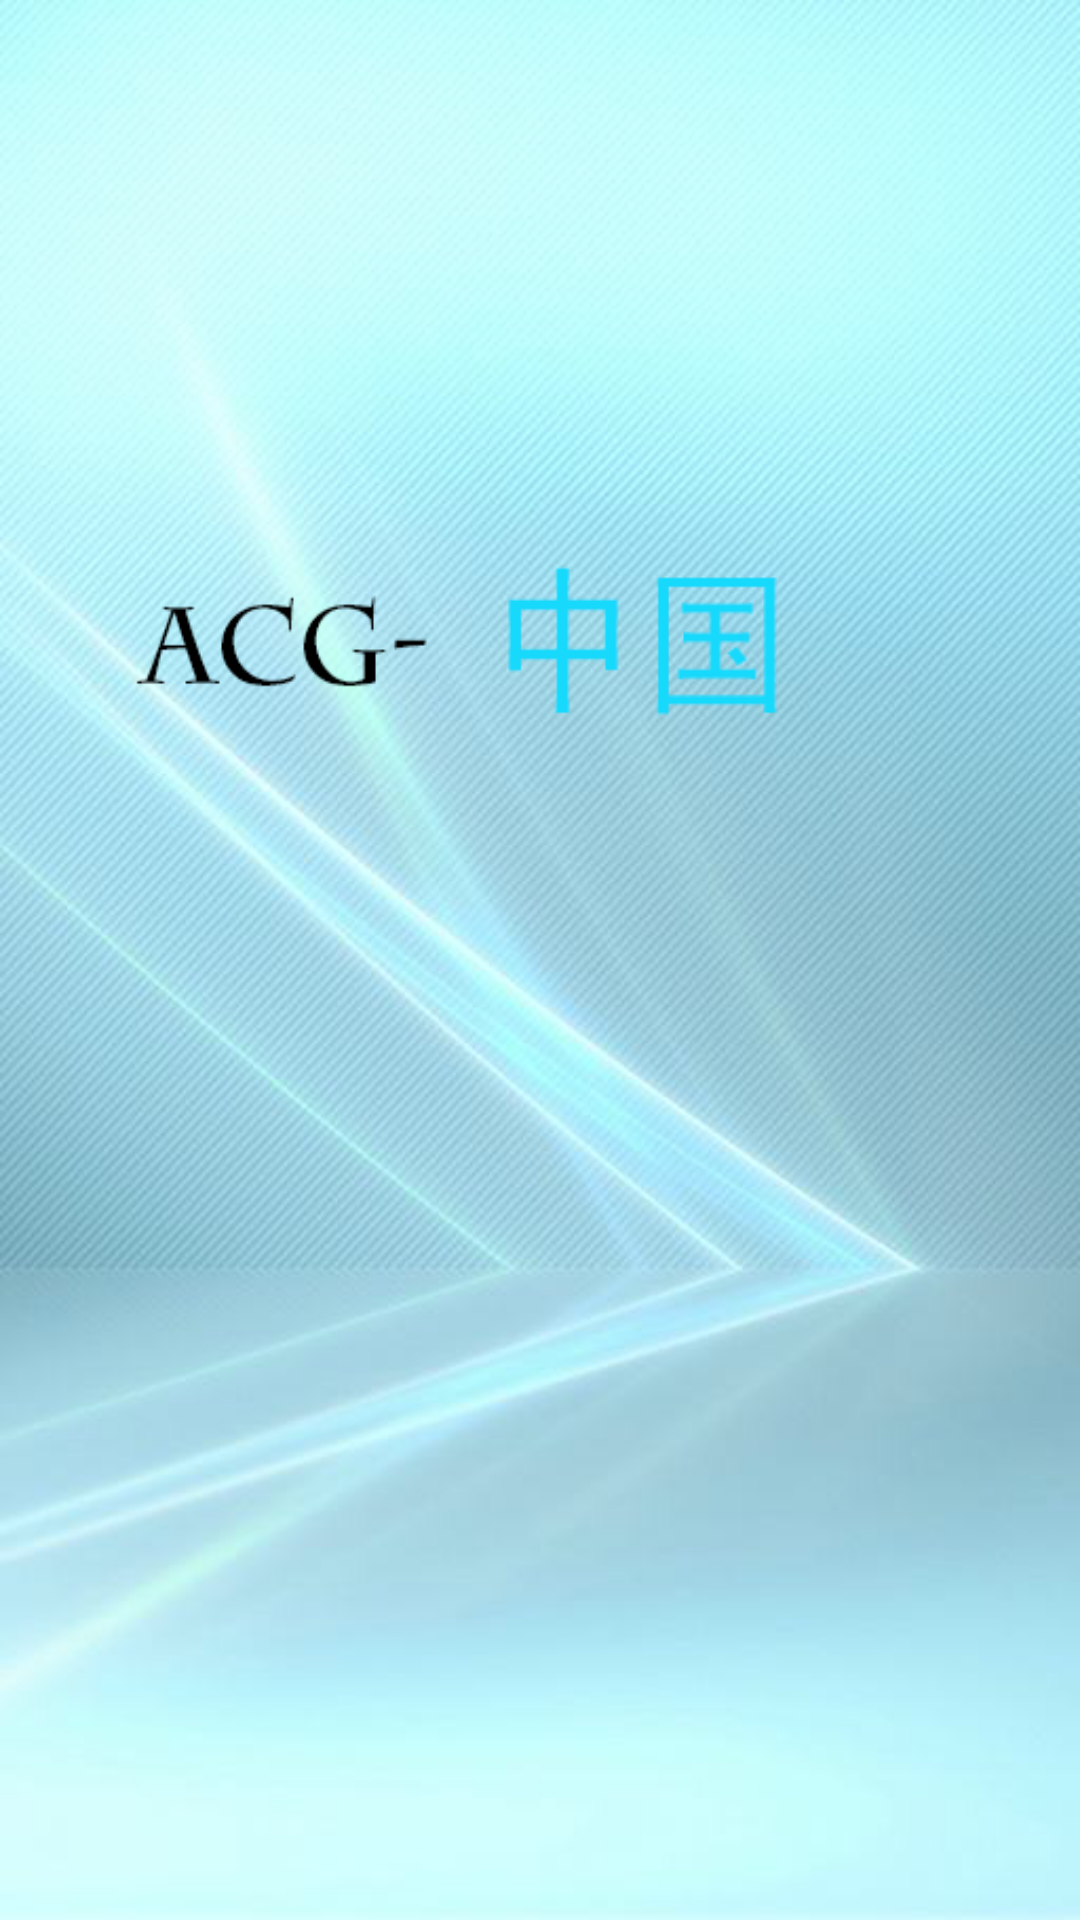

The Android layout XML behind this screen, and the referenced resources:
<!-- AndroidManifest.xml: application theme android:Theme.NoTitleBar.Fullscreen -->
<!-- res/layout/activity_start.xml -->
<LinearLayout xmlns:android="http://schemas.android.com/apk/res/android"
    xmlns:tools="http://schemas.android.com/tools"
    android:orientation="vertical"
    android:layout_width="fill_parent"
    android:layout_height="fill_parent"
    android:gravity="bottom"
    android:background="@drawable/start_background" >
</LinearLayout>
<!-- resources referenced by this layout -->
<resources>
  <!-- drawable start_background (drawable) -->
  <?xml version="1.0" encoding="utf-8"?>
  
  <bitmap xmlns:android="http://schemas.android.com/apk/res/android" 
      android:src="@drawable/welcome"
      android:scaleType="fitStart">
      
  
  </bitmap>
  <!-- drawable welcome: png bitmap (drawable, 326900 bytes) -->
</resources>
